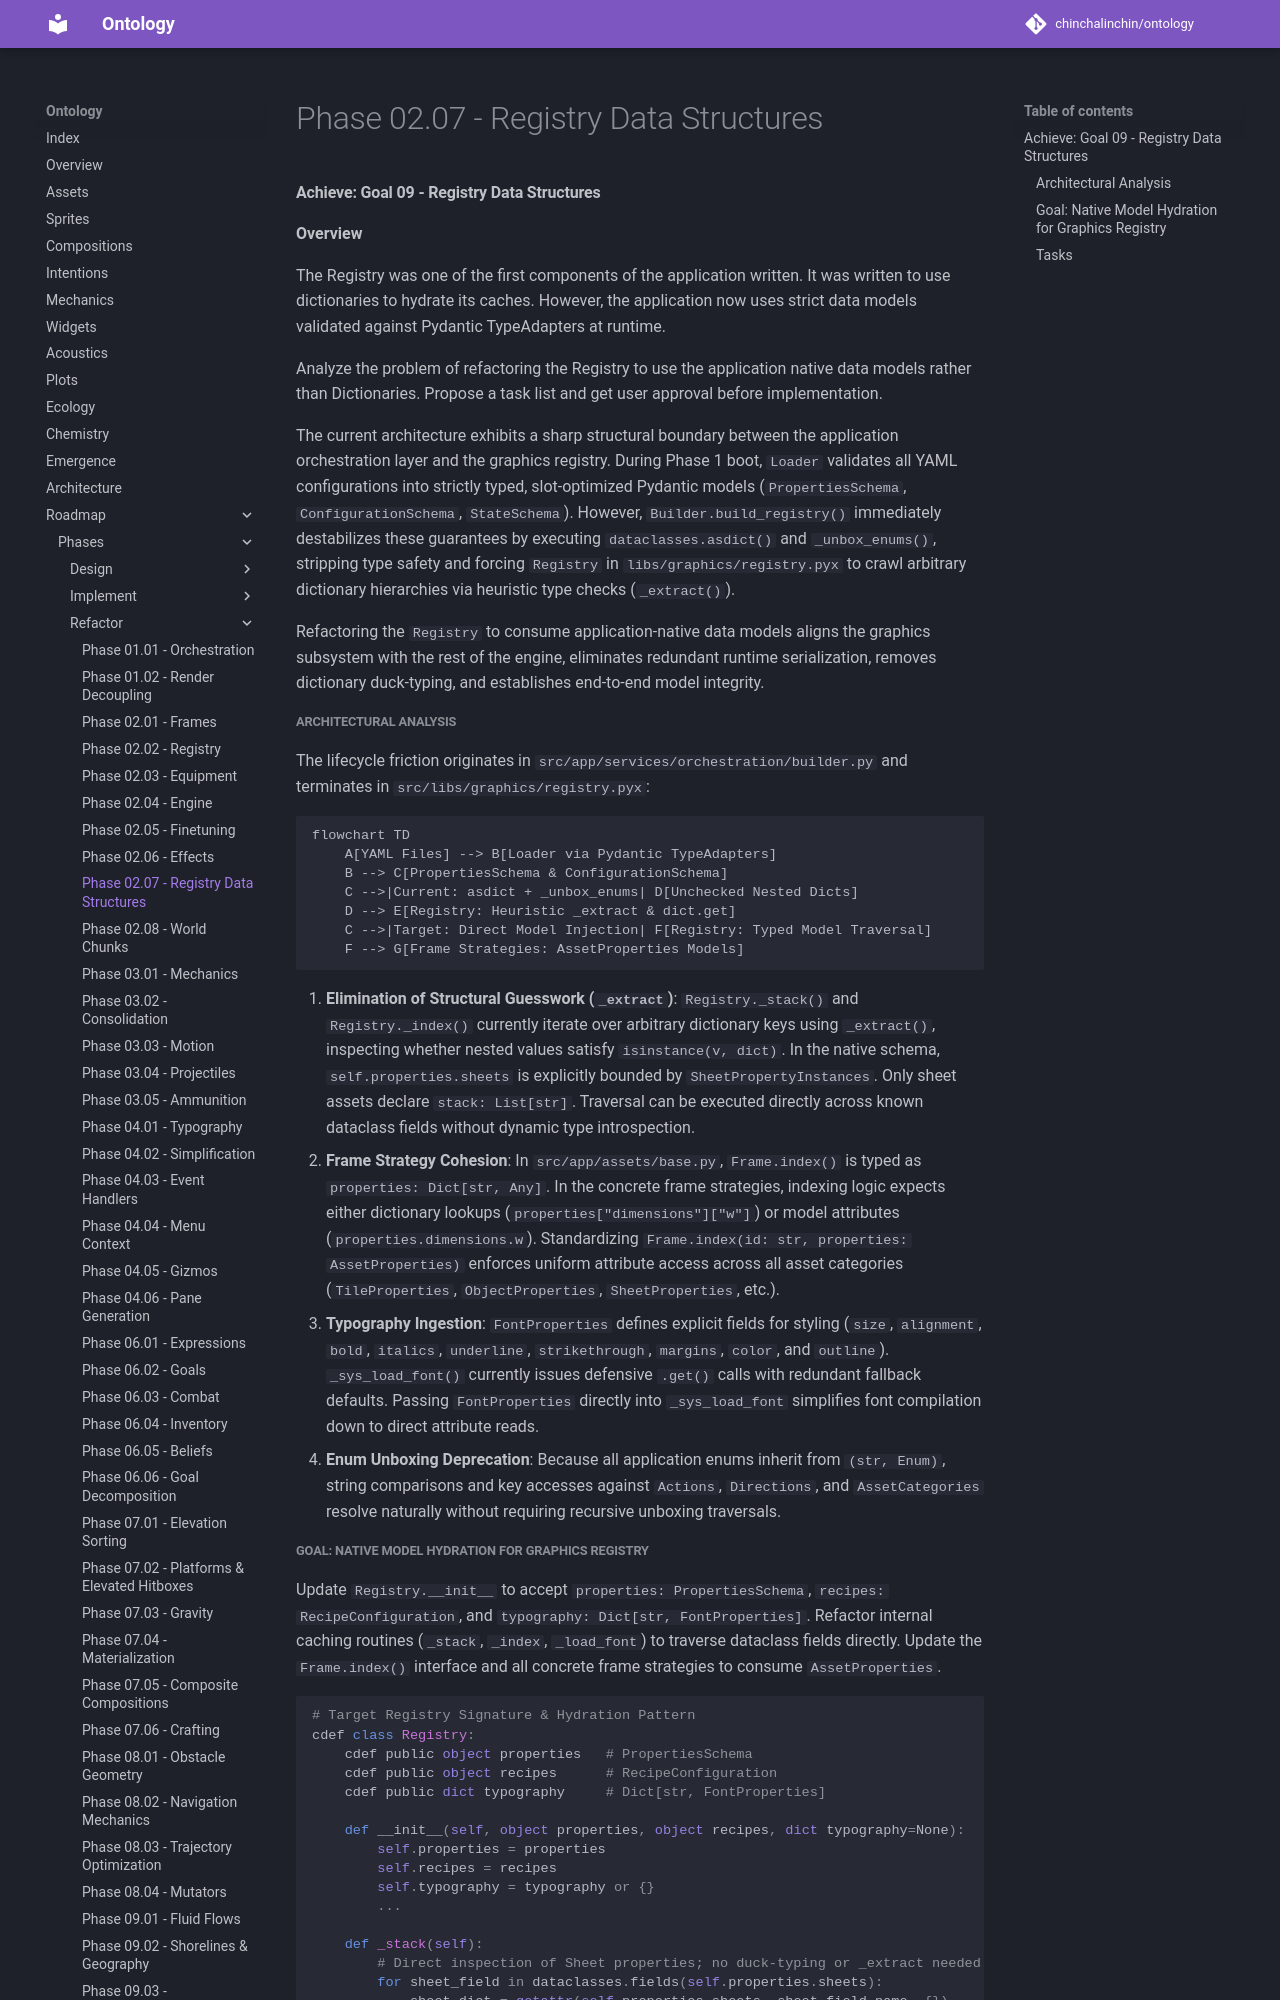

repository: chinchalinchin/ontology · page: board/phases/refactor/refactor-02-07/index.html · generator: mkdocs

#### Achieve: Goal 09 - Registry Data Structures

**Overview**

The Registry was one of the first components of the application written. It was written to use dictionaries to hydrate its caches. However, the application now uses strict data models validated against Pydantic TypeAdapters at runtime. 

Analyze the problem of refactoring the Registry to use the application native data models rather than Dictionaries. Propose a task list and get user approval before implementation.

The current architecture exhibits a sharp structural boundary between the application orchestration layer and the graphics registry. During Phase 1 boot, `Loader` validates all YAML configurations into strictly typed, slot-optimized Pydantic models (`PropertiesSchema`, `ConfigurationSchema`, `StateSchema`). However, `Builder.build_registry()` immediately destabilizes these guarantees by executing `dataclasses.asdict()` and `_unbox_enums()`, stripping type safety and forcing `Registry` in `libs/graphics/registry.pyx` to crawl arbitrary dictionary hierarchies via heuristic type checks (`_extract()`).

Refactoring the `Registry` to consume application-native data models aligns the graphics subsystem with the rest of the engine, eliminates redundant runtime serialization, removes dictionary duck-typing, and establishes end-to-end model integrity.

##### Architectural Analysis

The lifecycle friction originates in `src/app/services/orchestration/builder.py` and terminates in `src/libs/graphics/registry.pyx`:

```mermaid
flowchart TD
    A[YAML Files] --> B[Loader via Pydantic TypeAdapters]
    B --> C[PropertiesSchema & ConfigurationSchema]
    C -->|Current: asdict + _unbox_enums| D[Unchecked Nested Dicts]
    D --> E[Registry: Heuristic _extract & dict.get]
    C -->|Target: Direct Model Injection| F[Registry: Typed Model Traversal]
    F --> G[Frame Strategies: AssetProperties Models]

```

1. **Elimination of Structural Guesswork (`_extract`)**: `Registry._stack()` and `Registry._index()` currently iterate over arbitrary dictionary keys using `_extract()`, inspecting whether nested values satisfy `isinstance(v, dict)`. In the native schema, `self.properties.sheets` is explicitly bounded by `SheetPropertyInstances`. Only sheet assets declare `stack: List[str]`. Traversal can be executed directly across known dataclass fields without dynamic type introspection.
2. **Frame Strategy Cohesion**: In `src/app/assets/base.py`, `Frame.index()` is typed as `properties: Dict[str, Any]`. In the concrete frame strategies, indexing logic expects either dictionary lookups (`properties["dimensions"]["w"]`) or model attributes (`properties.dimensions.w`). Standardizing `Frame.index(id: str, properties: AssetProperties)` enforces uniform attribute access across all asset categories (`TileProperties`, `ObjectProperties`, `SheetProperties`, etc.).
3. **Typography Ingestion**: `FontProperties` defines explicit fields for styling (`size`, `alignment`, `bold`, `italics`, `underline`, `strikethrough`, `margins`, `color`, and `outline`). `_sys_load_font()` currently issues defensive `.get()` calls with redundant fallback defaults. Passing `FontProperties` directly into `_sys_load_font` simplifies font compilation down to direct attribute reads.
4. **Enum Unboxing Deprecation**: Because all application enums inherit from `(str, Enum)`, string comparisons and key accesses against `Actions`, `Directions`, and `AssetCategories` resolve naturally without requiring recursive unboxing traversals.
